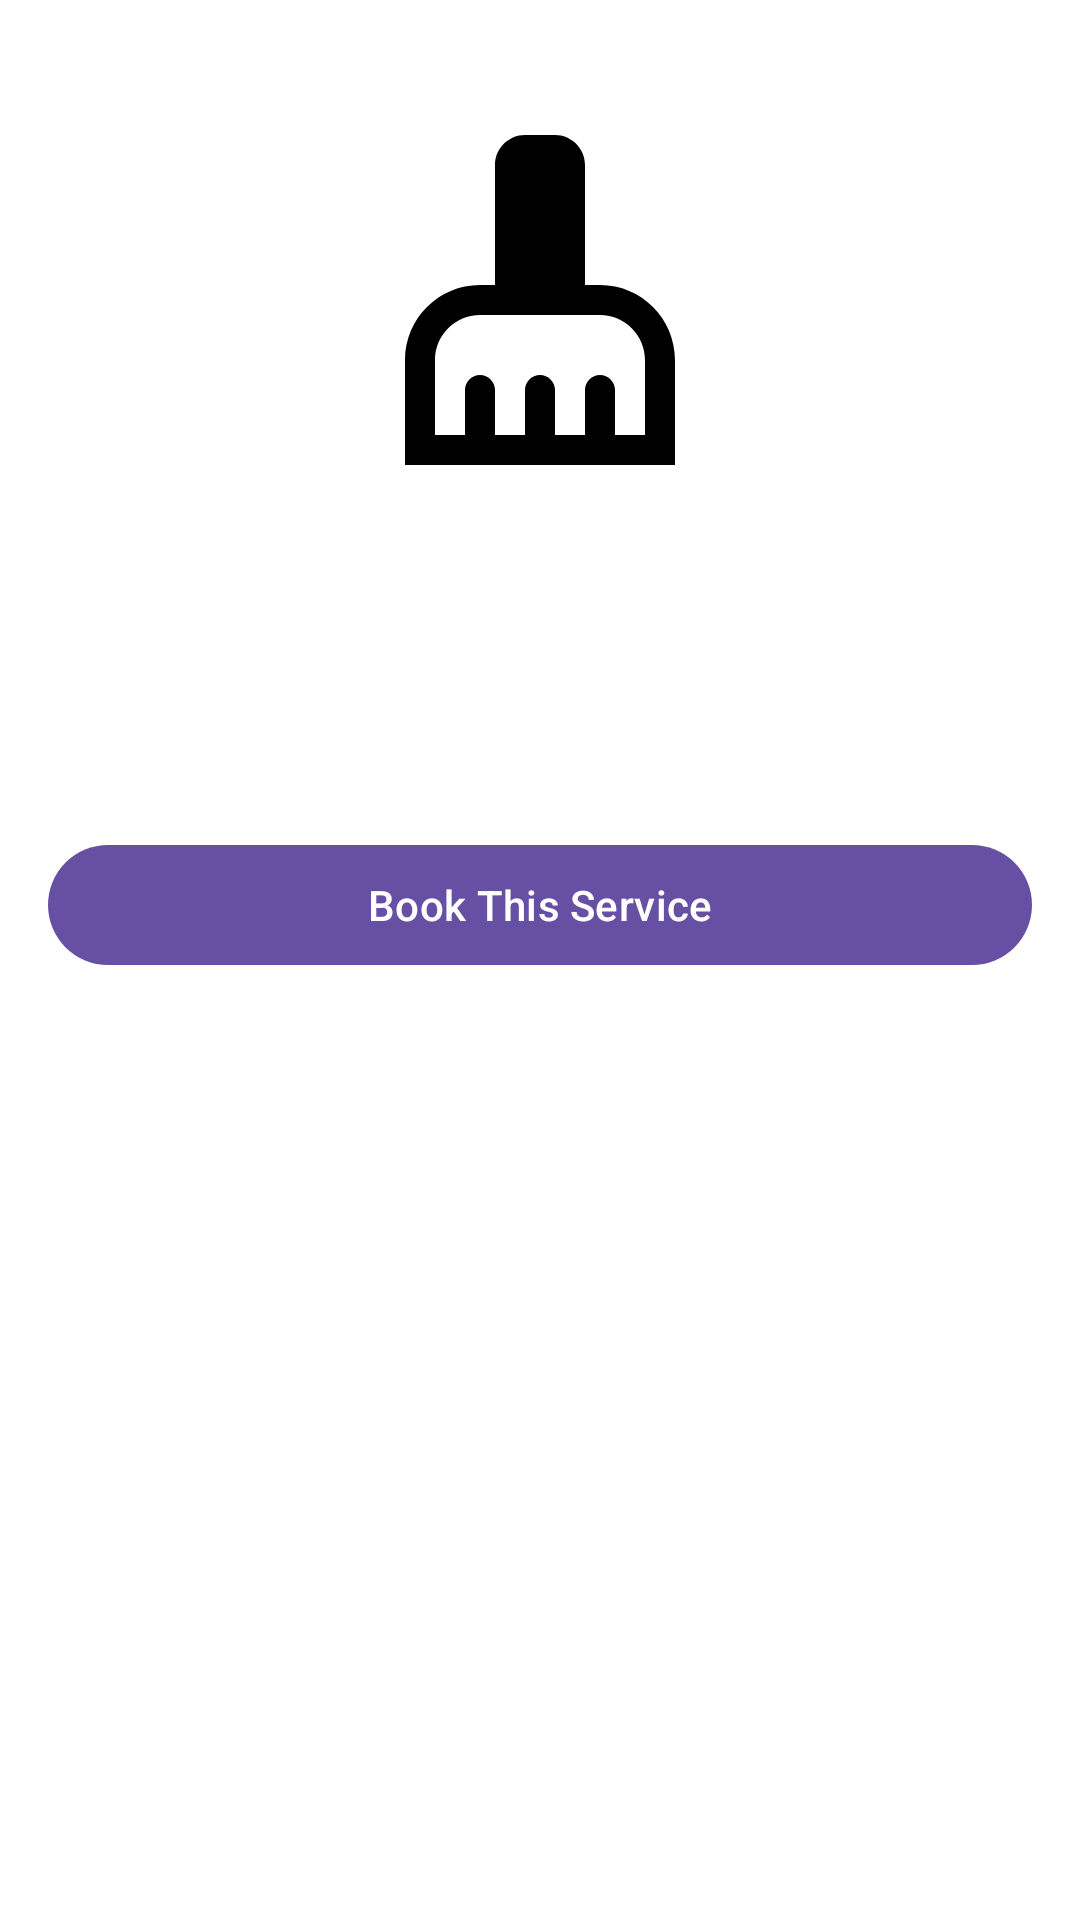

Write the Android layout XML for this screen, with the resource values it uses.
<!-- AndroidManifest.xml: application theme Theme.CleaningServiceApp -->
<!-- res/layout/activity_service_detail.xml -->
<?xml version="1.0" encoding="utf-8"?>
<LinearLayout xmlns:android="http://schemas.android.com/apk/res/android"
    xmlns:tools="http://schemas.android.com/tools"
    android:layout_width="match_parent"
    android:layout_height="match_parent"
    android:orientation="vertical"
    android:background="@android:color/white"
    android:padding="16dp">

    <ImageView
        android:id="@+id/detailIconImageView"
        android:layout_width="120dp"
        android:layout_height="120dp"
        android:layout_gravity="center_horizontal"
        android:layout_marginTop="24dp"
        android:src="@drawable/ic_app_logo"
        android:contentDescription="@null" />

    <TextView
        android:id="@+id/detailNameTextView"
        android:layout_width="match_parent"
        android:layout_height="wrap_content"
        android:layout_marginTop="24dp"
        android:gravity="center_horizontal"
        android:textSize="22sp"
        android:textStyle="bold"
        android:textColor="@android:color/black"
        tools:text="Home Cleaning" />

    <TextView
        android:id="@+id/detailDescriptionTextView"
        android:layout_width="match_parent"
        android:layout_height="wrap_content"
        android:layout_marginTop="12dp"
        android:gravity="center_horizontal"
        android:textSize="15sp"
        android:textColor="@android:color/darker_gray"
        tools:text="Complete home cleaning service" />

    <com.google.android.material.button.MaterialButton
        android:id="@+id/bookThisServiceButton"
        android:layout_width="match_parent"
        android:layout_height="wrap_content"
        android:layout_marginTop="32dp"
        android:text="Book This Service" />

</LinearLayout>
<!-- resources referenced by this layout -->
<resources>
  <!-- drawable ic_app_logo (drawable) -->
  <vector xmlns:android="http://schemas.android.com/apk/res/android" android:height="24dp" android:tint="#000000" android:viewportHeight="24" android:viewportWidth="24" android:width="24dp">
        
      <path android:fillColor="@android:color/white" android:pathData="M16,11h-1V3c0,-1.1 -0.9,-2 -2,-2h-2C9.9,1 9,1.9 9,3v8H8c-2.76,0 -5,2.24 -5,5v7h18v-7C21,13.24 18.76,11 16,11zM19,21h-2v-3c0,-0.55 -0.45,-1 -1,-1s-1,0.45 -1,1v3h-2v-3c0,-0.55 -0.45,-1 -1,-1s-1,0.45 -1,1v3H9v-3c0,-0.55 -0.45,-1 -1,-1s-1,0.45 -1,1v3H5v-5c0,-1.65 1.35,-3 3,-3h8c1.65,0 3,1.35 3,3V21z"/>
      
  </vector>
  <style name="Theme.CleaningServiceApp" parent="Base.Theme.CleaningServiceApp" />
  <style name="Base.Theme.CleaningServiceApp" parent="Theme.Material3.DayNight.NoActionBar">
          
      </style>
</resources>
